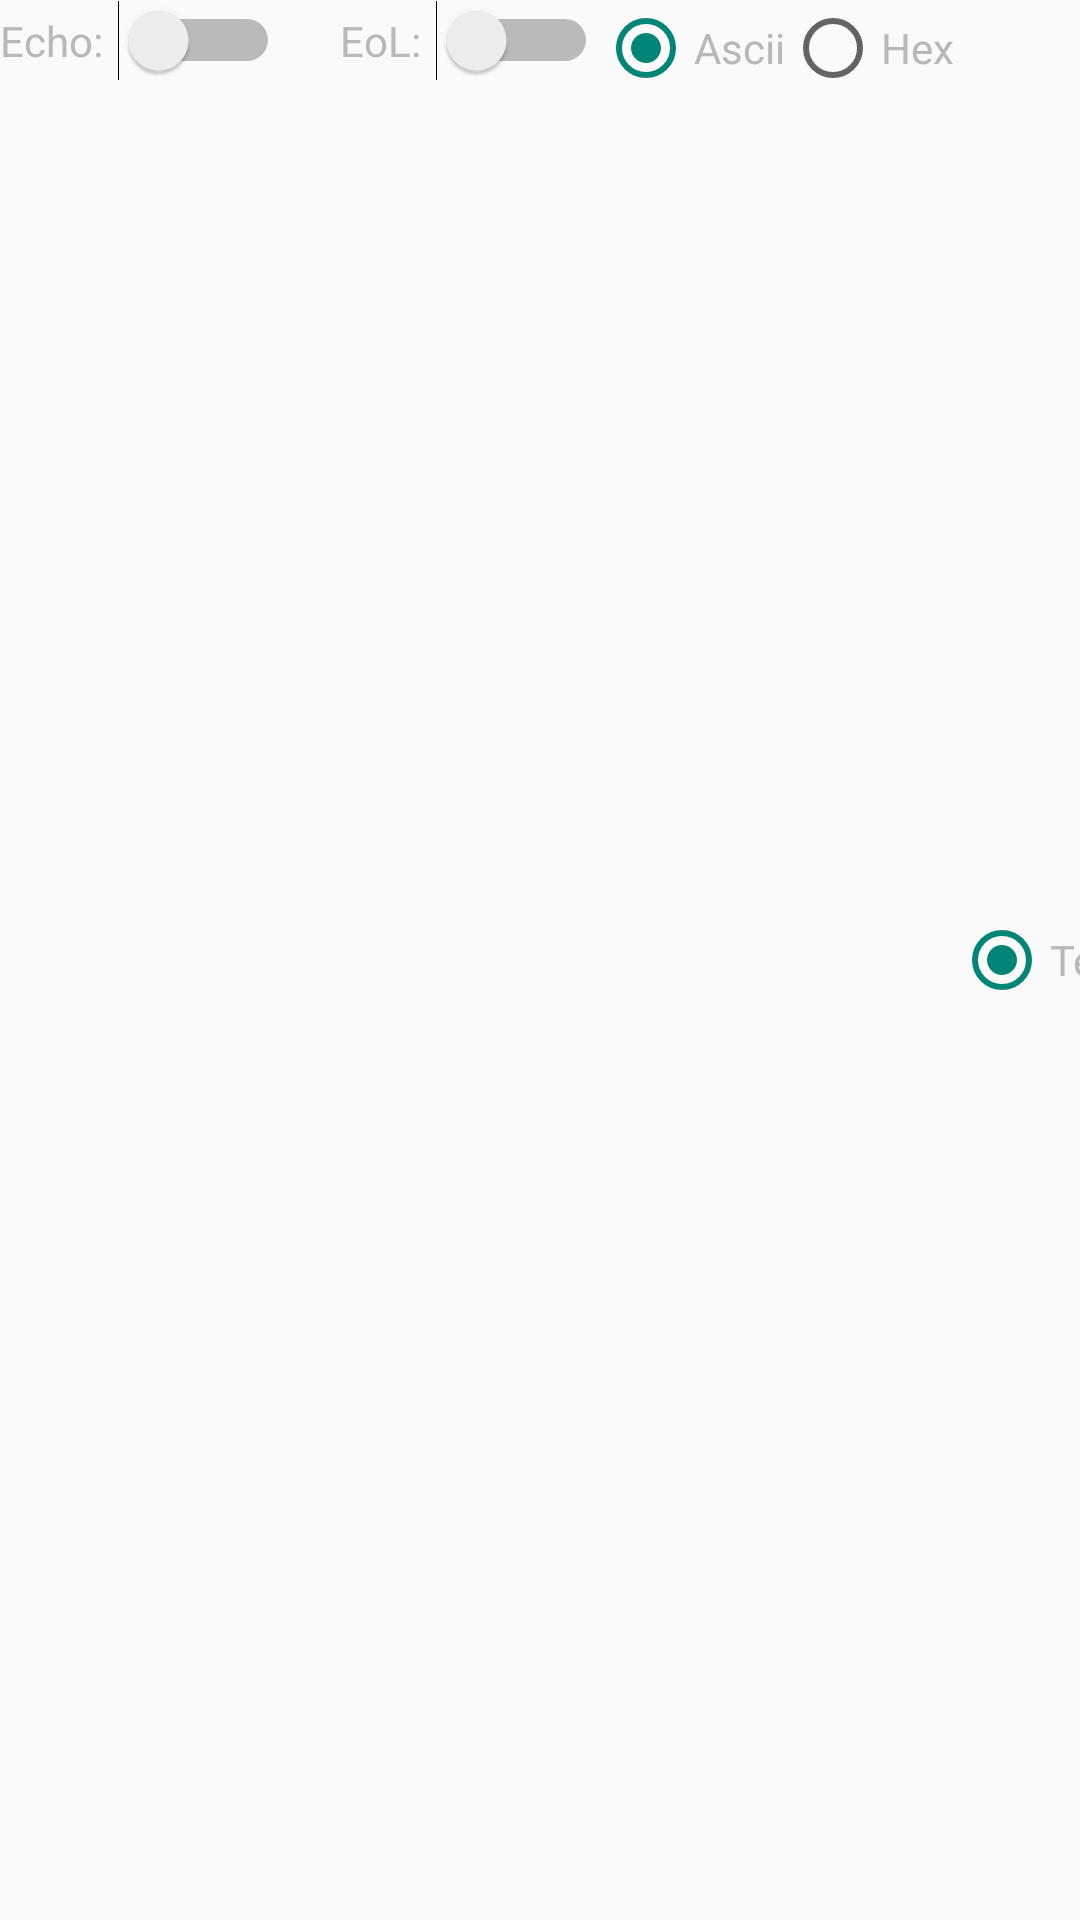

Write the Android layout XML for this screen, with the resource values it uses.
<!-- AndroidManifest.xml: application theme AppTheme -->
<!-- res/layout/layout_uart_singleline_controls.xml -->
<?xml version="1.0" encoding="utf-8"?>
<LinearLayout xmlns:android="http://schemas.android.com/apk/res/android"
    android:layout_width="match_parent"
    android:layout_height="wrap_content"
    android:orientation="horizontal">

    <TextView
        android:layout_width="wrap_content"
        android:layout_height="wrap_content"
        android:text="@string/uart_echo"
        android:textColor="@drawable/default_textcolor" />

    <Switch
        android:id="@+id/echoSwitch"
        android:layout_width="wrap_content"
        android:layout_height="wrap_content"
        android:layout_marginLeft="5dp" />

    <TextView
        android:layout_width="wrap_content"
        android:layout_height="wrap_content"
        android:layout_marginLeft="20dp"
        android:text="@string/uart_eol"
        android:textColor="@drawable/default_textcolor" />

    <Switch
        android:id="@+id/eolSwitch"
        android:layout_width="wrap_content"
        android:layout_height="wrap_content"
        android:layout_marginLeft="5dp" />

    <View
        android:layout_width="0dp"
        android:layout_height="match_parent"
        android:layout_weight="1" />

    <RadioGroup
        android:layout_width="wrap_content"
        android:layout_height="wrap_content"
        android:orientation="horizontal">

        <RadioButton
            android:id="@+id/asciiFormatRadioButton"
            android:layout_width="wrap_content"
            android:layout_height="wrap_content"
            android:checked="true"
            android:onClick="onClickFormatAscii"
            android:text="@string/uart_format_ascii"
            android:textColor="@drawable/default_textcolor" />

        <RadioButton
            android:id="@+id/hexFormatRadioButton"
            android:layout_width="wrap_content"
            android:layout_height="wrap_content"
            android:onClick="onClickFormatHex"
            android:text="@string/uart_format_hex"
            android:textColor="@drawable/default_textcolor" />
    </RadioGroup>

    <View
        android:layout_width="0dp"
        android:layout_height="match_parent"
        android:layout_weight="1" />

    <RadioGroup
        android:layout_width="wrap_content"
        android:layout_height="wrap_content"
        android:layout_gravity="center_vertical"
        android:orientation="horizontal">

        <RadioButton
            android:id="@+id/textDisplayModeRadioButton"
            android:layout_width="wrap_content"
            android:layout_height="wrap_content"
            android:checked="true"
            android:onClick="onClickDisplayFormatText"
            android:text="@string/uart_displaymode_text"
            android:textColor="@drawable/default_textcolor" />

        <RadioButton
            android:id="@+id/timestampDisplayModeRadioButton"
            android:layout_width="wrap_content"
            android:layout_height="wrap_content"
            android:onClick="onClickDisplayFormatTimestamp"
            android:text="@string/uart_displaymode_timestamp"
            android:textColor="@drawable/default_textcolor" />
    </RadioGroup>
</LinearLayout>
<!-- resources referenced by this layout -->
<resources>
  <string name="uart_displaymode_text">Text</string>
  <string name="uart_displaymode_timestamp">Timestamp</string>
  <string name="uart_echo">Echo:</string>
  <string name="uart_eol">EoL:</string>
  <string name="uart_format_ascii">Ascii</string>
  <string name="uart_format_hex">Hex</string>
  <style name="AppTheme" parent="Theme.AppCompat.Light.DarkActionBar">
          
  
      </style>
</resources>
